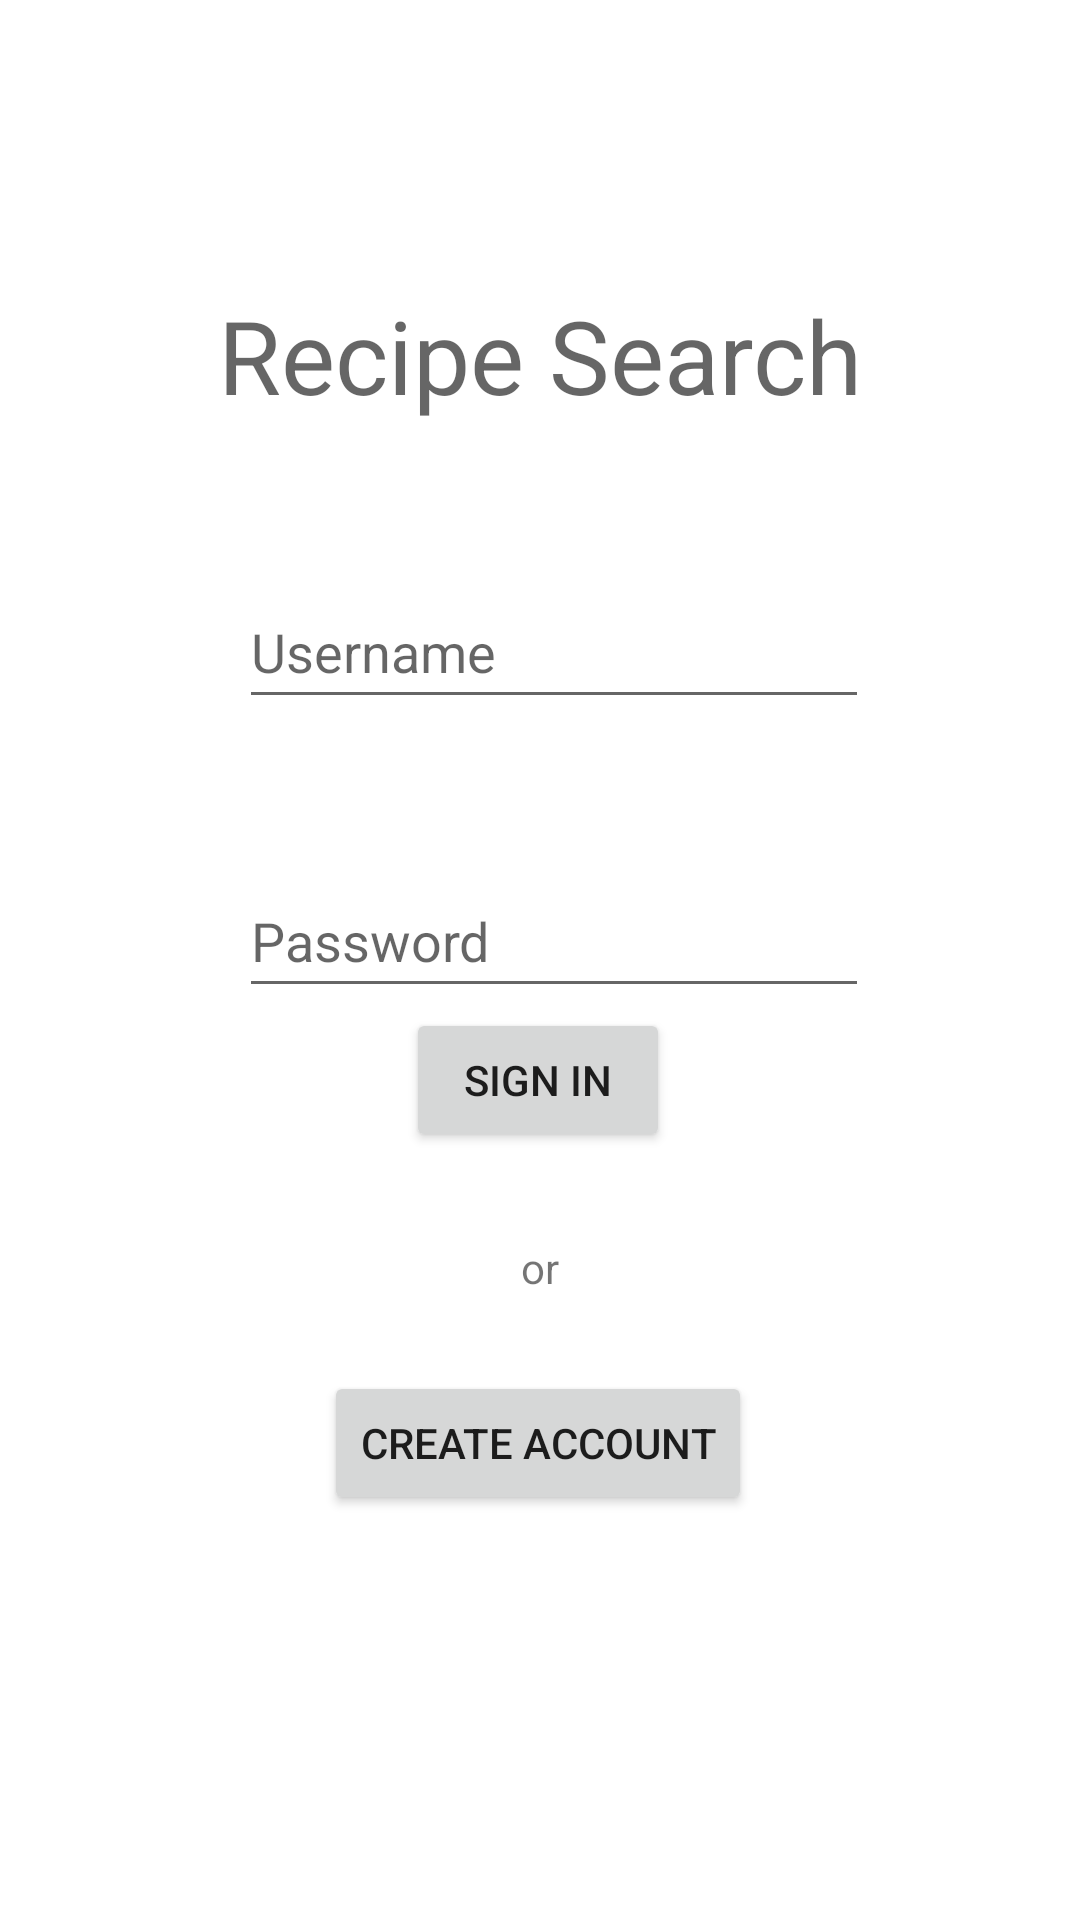

Android layout source for this screen:
<!-- AndroidManifest.xml: application theme Theme.Recipesearch -->
<!-- res/layout/activity_main.xml -->
<?xml version="1.0" encoding="utf-8"?>
<androidx.constraintlayout.widget.ConstraintLayout xmlns:android="http://schemas.android.com/apk/res/android"
    xmlns:app="http://schemas.android.com/apk/res-auto"
    xmlns:tools="http://schemas.android.com/tools"
    android:layout_width="match_parent"
    android:layout_height="match_parent"
    tools:context=".MainActivity">

    <TextView
        android:id="@+id/mainMenuTitle"
        android:layout_width="wrap_content"
        android:layout_height="wrap_content"
        android:text="@string/recipe_search_title"
        android:textAppearance="@style/TextAppearance.AppCompat.Display1"
        app:layout_constraintBottom_toBottomOf="parent"
        app:layout_constraintLeft_toLeftOf="parent"
        app:layout_constraintRight_toRightOf="parent"
        app:layout_constraintTop_toTopOf="parent"
        app:layout_constraintVertical_bias="0.161" />

    <Button
        android:id="@+id/mainLogInBtn"
        android:layout_width="wrap_content"
        android:layout_height="wrap_content"
        android:layout_marginBottom="256dp"
        android:text="@string/msign_in_button"
        app:layout_constraintBottom_toBottomOf="parent"
        app:layout_constraintEnd_toEndOf="parent"
        app:layout_constraintHorizontal_bias="0.498"
        app:layout_constraintStart_toStartOf="parent" />

    <TextView
        android:id="@+id/createAccountbBtn"
        android:layout_width="wrap_content"
        android:layout_height="wrap_content"
        android:layout_marginTop="29dp"
        android:text="@string/main_activity_msg"
        app:layout_constraintEnd_toEndOf="parent"
        app:layout_constraintStart_toStartOf="parent"
        app:layout_constraintTop_toBottomOf="@+id/mainLogInBtn" />

    <EditText
        android:id="@+id/usernameEditText"
        android:layout_width="wrap_content"
        android:layout_height="wrap_content"
        android:ems="10"
        android:hint="@string/musername_editText"
        android:inputType="textPersonName"
        android:minHeight="48dp"
        app:layout_constraintBottom_toTopOf="@+id/mainLogInBtn"
        app:layout_constraintEnd_toEndOf="parent"
        app:layout_constraintHorizontal_bias="0.532"
        app:layout_constraintStart_toStartOf="parent"
        app:layout_constraintTop_toTopOf="parent"
        app:layout_constraintVertical_bias="0.665" />

    <EditText
        android:id="@+id/passwordEditText"
        android:layout_width="wrap_content"
        android:layout_height="wrap_content"
        android:layout_marginTop="44dp"
        android:ems="10"
        android:hint="@string/password_EditText"
        android:inputType="textPassword"
        android:minHeight="48dp"
        app:layout_constraintBottom_toBottomOf="parent"
        app:layout_constraintEnd_toEndOf="parent"
        app:layout_constraintHorizontal_bias="0.532"
        app:layout_constraintStart_toStartOf="parent"
        app:layout_constraintTop_toBottomOf="@+id/usernameEditText"
        app:layout_constraintVertical_bias="0.014" />

    <Button
        android:id="@+id/mainCreateAccBtn"
        android:layout_width="wrap_content"
        android:layout_height="wrap_content"
        android:layout_marginBottom="104dp"
        android:text="@string/create_account_btn"
        app:layout_constraintBottom_toBottomOf="parent"
        app:layout_constraintEnd_toEndOf="parent"
        app:layout_constraintHorizontal_bias="0.497"
        app:layout_constraintStart_toStartOf="parent"
        app:layout_constraintTop_toTopOf="@+id/createAccountbBtn"
        app:layout_constraintVertical_bias="0.586" />

</androidx.constraintlayout.widget.ConstraintLayout>
<!-- resources referenced by this layout -->
<resources>
  <string name="create_account_btn">Create Account</string>
  <string name="main_activity_msg">or</string>
  <string name="msign_in_button">Sign In</string>
  <string name="musername_editText">Username</string>
  <string name="password_EditText">Password</string>
  <string name="recipe_search_title">Recipe Search</string>
  <style name="Theme.Recipesearch" parent="Theme.MaterialComponents.DayNight.DarkActionBar">
          
          <item name="colorPrimary">@color/purple_500</item>
          <item name="colorPrimaryVariant">@color/purple_700</item>
          <item name="colorOnPrimary">@color/white</item>
          
          <item name="colorSecondary">@color/teal_200</item>
          <item name="colorSecondaryVariant">@color/teal_700</item>
          <item name="colorOnSecondary">@color/black</item>
          
          <item name="android:statusBarColor" tools:targetApi="l">?attr/colorPrimaryVariant</item>
          
      </style>
  <!-- not gathered from this repository: default colours our renderer supplied (Android Studio template values) -->
  <color name="purple_500">#FF6200EE</color>
  <color name="purple_700">#FF3700B3</color>
  <color name="teal_200">#FF03DAC5</color>
  <color name="teal_700">#FF018786</color>
  <color name="black">#FF000000</color>
  <color name="white">#FFFFFFFF</color>
</resources>
